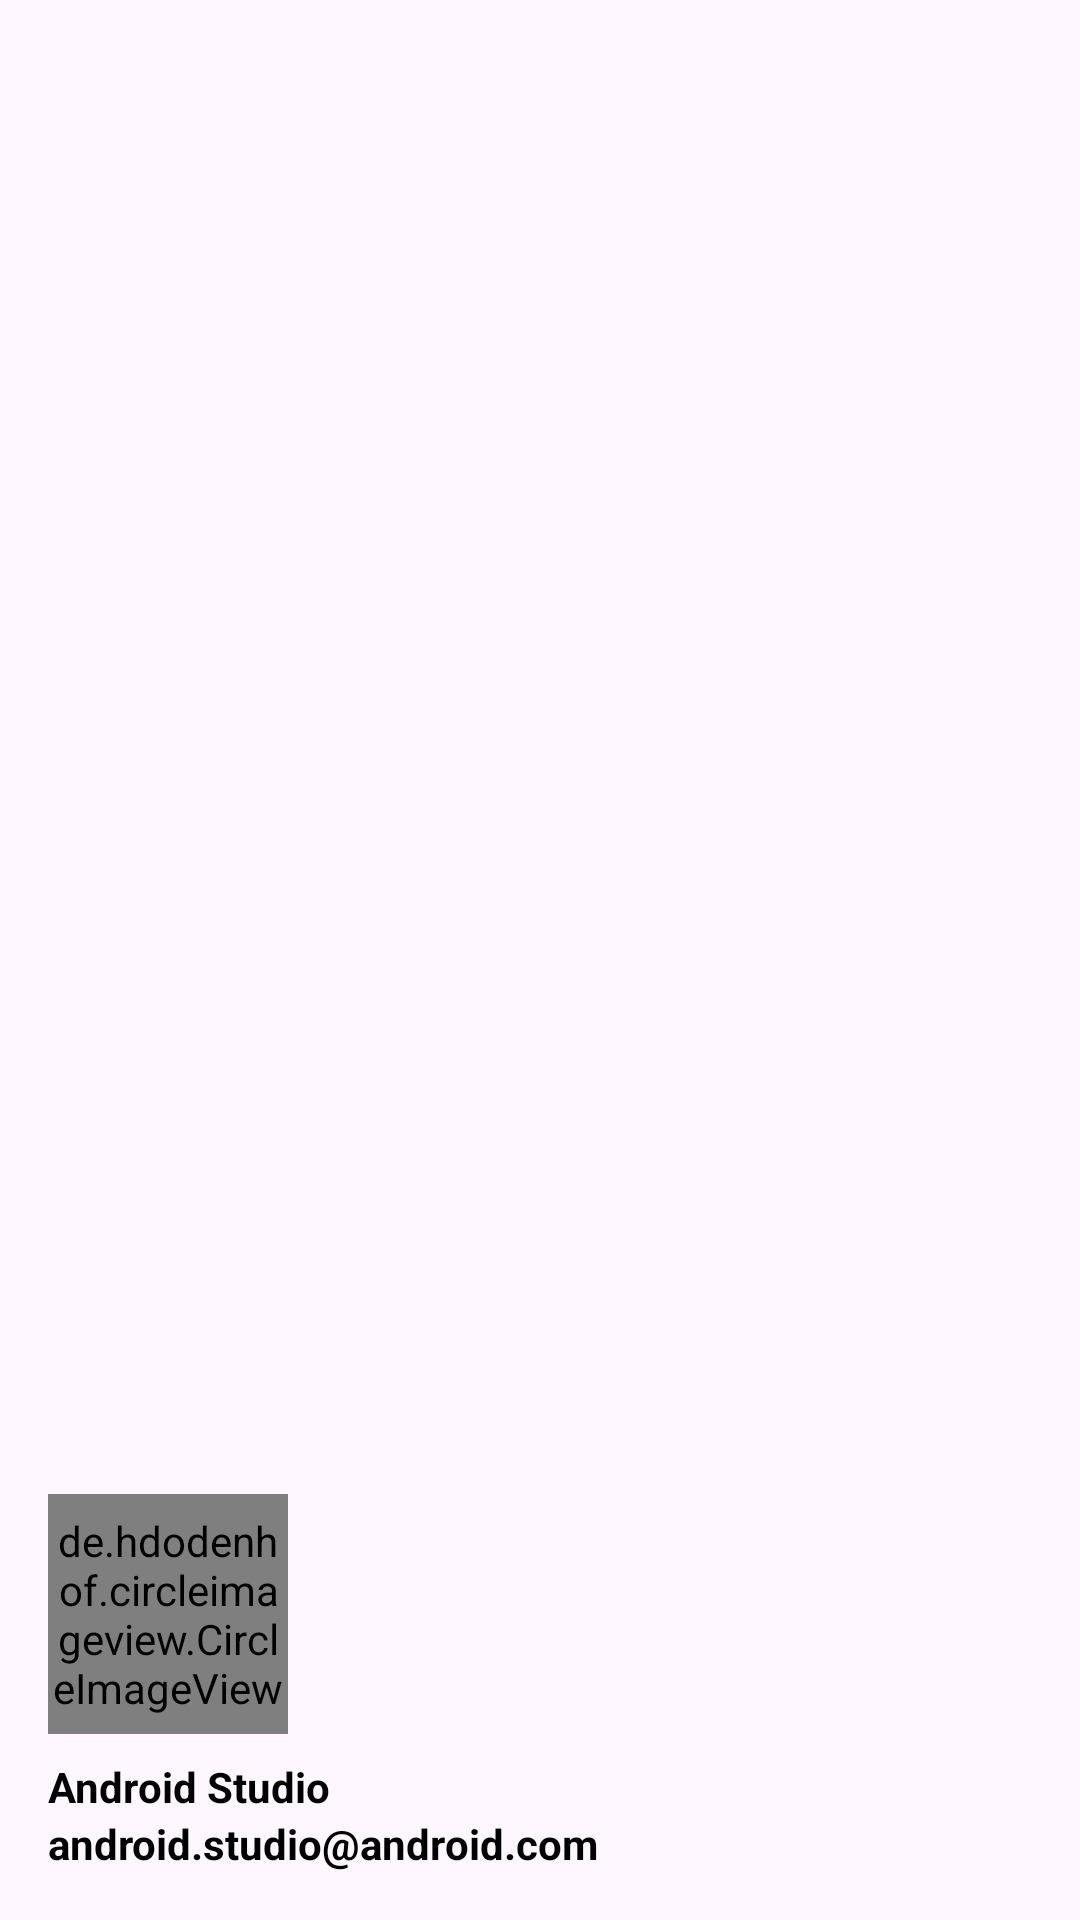

Android layout source for this screen:
<!-- AndroidManifest.xml: application theme Theme.HomeHarbor -->
<!-- res/layout/nav_header_main.xml -->
<?xml version="1.0" encoding="utf-8"?>
<LinearLayout xmlns:android="http://schemas.android.com/apk/res/android"
    xmlns:app="http://schemas.android.com/apk/res-auto"
    android:layout_width="match_parent"
    android:layout_height="176dp"
    android:background="@drawable/side_nav_bar"
    android:gravity="bottom"
    android:orientation="vertical"
    android:paddingLeft="16dp"
    android:paddingTop="16dp"
    android:paddingRight="16dp"
    android:paddingBottom="16dp"
    android:theme="@style/ThemeOverlay.AppCompat.Dark">

    <de.hdodenhof.circleimageview.CircleImageView
        android:id="@+id/nav_header_img"
        android:layout_width="80dp"
        android:layout_height="80dp"
        android:layout_marginTop="15dp"
        android:src="@drawable/profile"
        app:civ_border_width="2dp"
        app:civ_border_color="#FF000000"
        app:layout_constraintEnd_toEndOf="parent"
        app:layout_constraintStart_toStartOf="parent"
        app:layout_constraintTop_toTopOf="parent" />

    <TextView
        android:id="@+id/nav_header_name"
        android:textColor="@color/black"
        android:textStyle="bold"
        android:fontFamily="sans-serif"
        android:layout_width="match_parent"
        android:layout_height="wrap_content"
        android:paddingTop="8dp"
        android:text="@string/nav_header_title"
        android:textAppearance="@style/TextAppearance.AppCompat.Body1" />

    <TextView

        android:textColor="@color/black"
        android:textStyle="bold"
        android:fontFamily="sans-serif"
        android:id="@+id/nav_header_email"
        android:layout_width="wrap_content"
        android:layout_height="wrap_content"
        android:text="@string/nav_header_subtitle" />
</LinearLayout>
<!-- resources referenced by this layout -->
<resources>
  <string name="nav_header_subtitle">android.studio@android.com</string>
  <string name="nav_header_title">Android Studio</string>
  <style name="Theme.HomeHarbor" parent="Theme.Material3.DayNight.NoActionBar">
  
          <item name="colorPrimary">#80EAFF</item>
          <item name="colorPrimaryVariant">#80EAFF</item>
          <item name="colorOnPrimary">@color/white</item>
          <item name="colorOnSecondary">@color/black</item>
          <item name="android:statusBarColor">?attr/colorPrimaryVariant</item>
      </style>
  <!-- not gathered from this repository: default colours our renderer supplied (Android Studio template values) -->
  <color name="black">#FF000000</color>
  <color name="white">#FFFFFFFF</color>
</resources>
